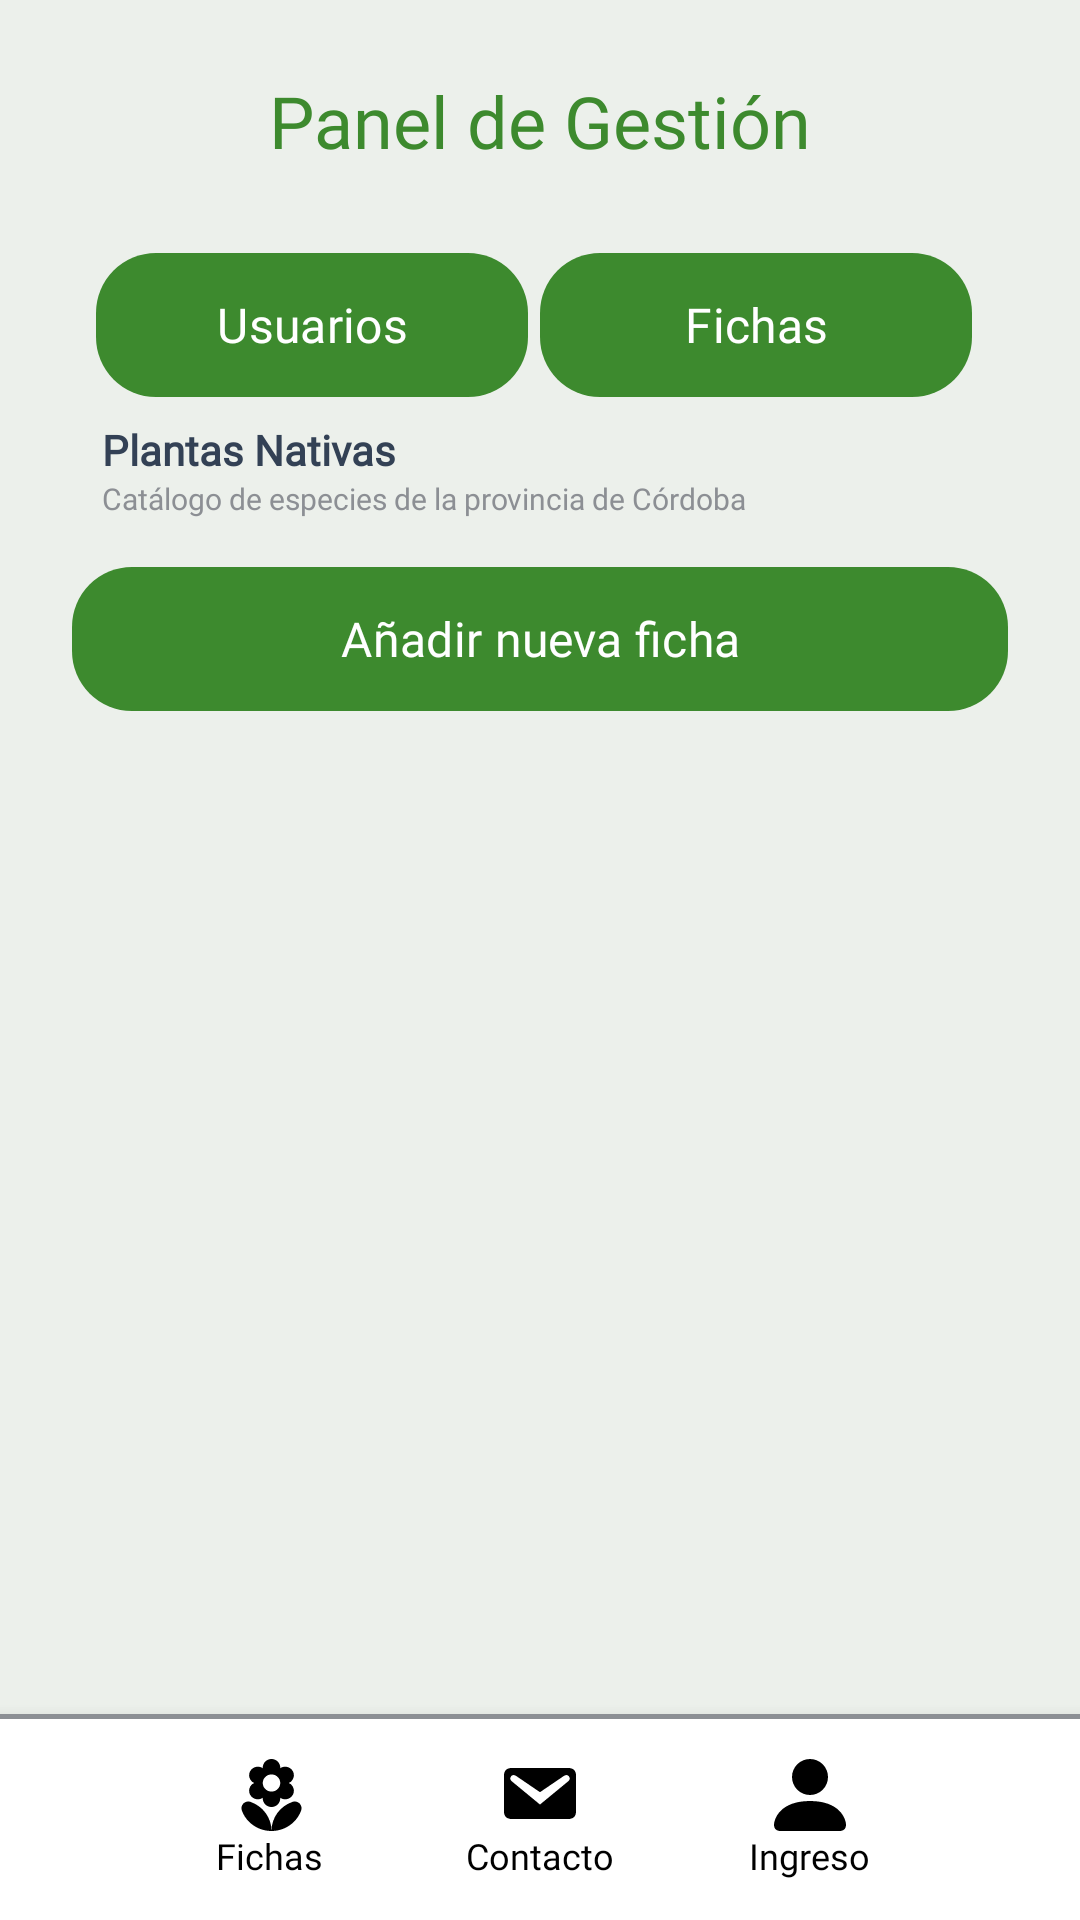

The Android layout XML behind this screen, and the referenced resources:
<!-- AndroidManifest.xml: application theme Theme.FlorAppMovil -->
<!-- res/layout/activity_gestion_fichas_admin.xml -->
<?xml version="1.0" encoding="utf-8" ?>
<RelativeLayout
    xmlns:android="http://schemas.android.com/apk/res/android"
    xmlns:app="http://schemas.android.com/apk/res-auto"
    android:layout_width="match_parent"
    android:layout_height="match_parent"
    android:background="@color/fondo">

    <LinearLayout
        android:layout_width="match_parent"
        android:layout_height="match_parent"
        android:orientation="vertical"
        android:gravity="center"
        android:padding="24dp"
        >

        
        <TextView
            android:id="@+id/tvGestionFichas"
            android:layout_width="wrap_content"
            android:layout_height="wrap_content"
            android:text="Panel de Gestión"
            style="@style/TituloPrincipal"
            android:layout_marginBottom="20dp" />

        
        <LinearLayout
            android:id="@+id/contenedorBotonesGestion"
            android:layout_width="match_parent"
            android:layout_height="wrap_content"
            android:orientation="horizontal"
            android:padding="8dp">

            <Button
                android:id="@+id/btnUsuarios"
                style="@style/BotonEstilo"
                android:layout_width="0dp"
                android:layout_height="wrap_content"
                android:layout_weight="1"
                android:layout_marginEnd="4dp"
                android:text="Usuarios"
                app:icon="@drawable/icono_usuario"
                app:iconGravity="textStart"
                app:iconPadding="0dp"
                app:iconTint="@color/white"/>

            
            <Button
                android:id="@+id/btnFichas"
                style="@style/BotonEstilo"
                android:backgroundTint="@color/verde1"
                android:layout_width="0dp"
                android:layout_height="wrap_content"
                android:layout_weight="1"
                android:layout_marginEnd="4dp"
                android:text="Fichas"
                app:icon="@drawable/icono_ficha"
                app:iconGravity="textStart"
                app:iconPadding="0dp"
                app:iconTint="@color/white"/>

        </LinearLayout>

        
        <TextView
            android:id="@+id/tvDescripcionContacto"
            style="@style/TextoPrincipal"
            android:textStyle="bold"
            android:layout_width="match_parent"
            android:layout_height="wrap_content"
            android:layout_marginHorizontal="10dp"
            android:text="Plantas Nativas" />

        
        <TextView
            android:id="@+id/tvCatalogo"
            style="@style/TextoPrincipal"
            android:layout_width="match_parent"
            android:layout_height="wrap_content"
            android:layout_marginHorizontal="10dp"
            android:layout_marginBottom="16dp"
            android:textSize="10sp"
            android:textColor="@color/gris"
            android:text="Catálogo de especies de la provincia de Córdoba" />

        <Button
            android:id="@+id/btnAñadir"
            android:layout_width="match_parent"
            android:layout_height="wrap_content"
            style="@style/BotonEstilo"
            android:text="Añadir nueva ficha"/>

        
        <ScrollView
            android:layout_width="match_parent"
            android:layout_height="match_parent">

            
            <LinearLayout
                android:id="@+id/contenedorEspecies"
                android:layout_width="match_parent"
                android:layout_height="wrap_content"
                android:orientation="vertical" />

        </ScrollView>
    </LinearLayout>
    <include
        layout="@layout/navbar"
        android:layout_width="match_parent"
        android:layout_height="wrap_content"
        android:layout_alignParentBottom="true" />
</RelativeLayout>
<!-- res/layout/navbar.xml (included above) -->
<?xml version="1.0" encoding="utf-8"?>
<LinearLayout xmlns:android="http://schemas.android.com/apk/res/android"
    xmlns:tools="http://schemas.android.com/tools"
    android:layout_width="match_parent"
    android:layout_height="70dp"
    android:orientation="vertical"
    android:background="#FFFFFF"
    android:elevation="8dp">

    <View
        android:layout_width="match_parent"
        android:layout_height="1.5dp"
        android:background="@color/gris" />

    
    <LinearLayout
        android:layout_width="match_parent"
        android:layout_height="match_parent"
        android:orientation="horizontal"
        android:gravity="center"
        android:layout_margin="6dp"
        android:weightSum="4">

        
        <LinearLayout
            android:id="@+id/btnNavFichas"
            android:layout_width="0dp"
            android:layout_height="55dp"
            android:layout_weight="1"
            android:layout_gravity="center_vertical"
            android:layout_marginStart="6dp"
            android:layout_marginEnd="6dp"
            android:orientation="vertical"
            android:gravity="center">
            <ImageView
                android:id="@+id/imgFichas"
                android:layout_width="24dp"
                android:layout_height="24dp"
                android:src="@drawable/icono_ficha"
                android:tint="@color/black"
                tools:ignore="UseAppTint" />
            <TextView
                android:id="@+id/txtFichas"
                android:layout_width="wrap_content"
                android:layout_height="wrap_content"
                android:text="Fichas"
                android:textSize="12sp"
                android:fontFamily="@font/poppins_semi_bold"
                android:textColor="@color/black"/>
        </LinearLayout>

        
        <LinearLayout
            android:id="@+id/btnNavContacto"
            android:layout_width="0dp"
            android:layout_height="55dp"
            android:layout_weight="1"
            android:layout_gravity="center_vertical"
            android:layout_marginStart="6dp"
            android:layout_marginEnd="6dp"
            android:orientation="vertical"
            android:gravity="center">
            <ImageView
                android:id="@+id/imgContacto"
                android:layout_width="24dp"
                android:layout_height="24dp"
                android:src="@drawable/icono_contacto"
                android:tint="@color/black"
                tools:ignore="UseAppTint" />
            <TextView
                android:id="@+id/txtContacto"
                android:layout_width="wrap_content"
                android:layout_height="wrap_content"
                android:text="Contacto"
                android:textSize="12sp"
                android:fontFamily="@font/poppins_semi_bold"
                android:textColor="@color/black"/>
        </LinearLayout>

        
        <LinearLayout
            android:id="@+id/btnNavIngreso"
            android:layout_width="0dp"
            android:layout_height="55dp"
            android:layout_weight="1"
            android:layout_gravity="center_vertical"
            android:layout_marginStart="6dp"
            android:layout_marginEnd="6dp"
            android:orientation="vertical"
            android:gravity="center">
            <ImageView
                android:id="@+id/imgPerfilLogin"
                android:layout_width="24dp"
                android:layout_height="24dp"
                android:src="@drawable/icono_usuario"
                android:tint="@color/black"
                tools:ignore="UseAppTint" />
            <TextView
                android:id="@+id/txtIngreso"
                android:layout_width="wrap_content"
                android:layout_height="wrap_content"
                android:text="Ingreso"
                android:textSize="12sp"
                android:fontFamily="@font/poppins_semi_bold"
                android:textColor="@color/black"/>
        </LinearLayout>

        
        <LinearLayout
            android:id="@+id/layoutBtnGestion"
            android:layout_width="0dp"
            android:layout_height="55dp"
            android:layout_weight="1"
            android:layout_gravity="center_vertical"
            android:layout_marginStart="6dp"
            android:layout_marginEnd="6dp"
            android:orientation="vertical"
            android:gravity="center"
            android:visibility="gone">
            <ImageView
                android:id="@+id/imgGestion"
                android:layout_width="24dp"
                android:layout_height="24dp"
                android:src="@drawable/icono_gestion"
                android:tint="@color/black"
                tools:ignore="UseAppTint" />
            <TextView
                android:id="@+id/txtGestion"
                android:layout_width="wrap_content"
                android:layout_height="wrap_content"
                android:text="Gestión"
                android:textSize="12sp"
                android:fontFamily="@font/poppins_semi_bold"
                android:textColor="@color/black"/>
        </LinearLayout>

    </LinearLayout>

</LinearLayout>
<!-- resources referenced by this layout -->
<resources>
  <color name="black">#FF000000</color>
  <color name="fondo">#ECF0EB</color>
  <color name="gris">#8c8f94</color>
  <color name="verde1">#3d8a2e</color>
  <color name="white">#FFFFFFFF</color>
  <!-- drawable icono_contacto (drawable) -->
  <vector xmlns:android="http://schemas.android.com/apk/res/android"
      android:width="24dp"
      android:height="24dp"
      android:viewportWidth="24"
      android:viewportHeight="24">
    <path
        android:pathData="M2.653,3H21.347C23.111,3 24,3.836 24,5.536V17.464C24,19.15 23.111,20 21.347,20H2.653C0.889,20 0,19.15 0,17.464V5.536C0,3.836 0.889,3 2.653,3ZM11.993,15.183L21.503,7.349C21.841,7.066 22.109,6.414 21.686,5.833C21.277,5.253 20.529,5.238 20.035,5.593L11.993,11.061L3.965,5.593C3.471,5.238 2.723,5.253 2.314,5.833C1.891,6.414 2.159,7.066 2.497,7.349L11.993,15.183Z"
        android:fillColor="#EDF2EB"/>
  </vector>
  <!-- drawable icono_usuario (drawable) -->
  <vector xmlns:android="http://schemas.android.com/apk/res/android"
      android:width="24dp"
      android:height="24dp"
      android:viewportWidth="24"
      android:viewportHeight="24">
    <group>
      <clip-path
          android:pathData="M0,0h24v24h-24z"/>
      <path
          android:pathData="M2,24C2,24 0,24 0,22C0,20 2,14 12,14C22,14 24,20 24,22C24,24 22,24 22,24H2ZM12,12C13.591,12 15.117,11.368 16.243,10.243C17.368,9.117 18,7.591 18,6C18,4.409 17.368,2.883 16.243,1.757C15.117,0.632 13.591,0 12,0C10.409,0 8.883,0.632 7.757,1.757C6.632,2.883 6,4.409 6,6C6,7.591 6.632,9.117 7.757,10.243C8.883,11.368 10.409,12 12,12Z"
          android:fillColor="#EDF2EB"/>
    </group>
  </vector>
  <style name="BotonEstilo" parent="Widget.Material3.Button">
          <item name="android:layout_width">match_parent</item>
          <item name="android:layout_height">50dp</item>
          <item name="android:fontFamily">@font/poppins_medium</item>
          <item name="android:textColor">@color/white</item>
          <item name="android:textSize">16sp</item>
          <item name="android:background">@drawable/boton_redondeado</item>
          <item name="backgroundTint">@null</item>
      </style>
  <style name="TextoPrincipal">
          <item name="android:fontFamily">@font/poppins_medium</item>
          <item name="android:textColor">@color/texto_principal</item>
          <item name="android:textSize">14sp</item>
      </style>
  <style name="TituloPrincipal">
          <item name="android:fontFamily">@font/grandstander_semi_bold</item>
          <item name="android:textColor">@color/verde1</item>
          <item name="android:textSize">24sp</item>
      </style>
  <style name="Theme.FlorAppMovil" parent="Base.Theme.FlorAppMovil" />
  <!-- drawable boton_redondeado (drawable) -->
  <?xml version="1.0" encoding="utf-8"?>
  <shape xmlns:android="http://schemas.android.com/apk/res/android"
      android:shape="rectangle">
  
      
      <solid android:color="@color/verde1" />
  
      
      <corners android:radius="20dp" />
  
  </shape>
  <color name="texto_principal">#334155</color>
  <style name="Base.Theme.FlorAppMovil" parent="Theme.Material3.DayNight.NoActionBar">
      </style>
</resources>
